39-way image classification set "processed" from GitHub (ruzbeh4/banknote-net); label vocabulary: 1000000 variant 1 back, 1000000 variant 1 front, 100000 variant 1 back, 100000 variant 1 front, 100000 variant 2 front, 100000 variant 3 back, 100000 variant 3 front, 100000 variant 4 back, 100000 variant 4 front, 10000 variant 1 back, 10000 variant 1 front, 1000 variant 1 back, 1000 variant 1 front, 1000 variant 2 back, 1000 variant 2 front, 1000 variant 3 back, 1000 variant 3 front, 200000 variant 1 back, 200000 variant 1 front, 200000 variant 2 back, 200000 variant 2 front, 2000 variant 3 back, 2000 variant 3 front, 500000 variant 1 back, 500000 variant 1 front, 50000 variant 1 back, 50000 variant 1 front, 50000 variant 2 back, 50000 variant 2 front, 50000 variant 3 back, 50000 variant 3 front, 50000 variant 4 back, 50000 variant 4 front, 5000 variant 1 back, 5000 variant 1 front, 5000 variant 2 back, 5000 variant 2 front, 5000 variant 3 back, none.

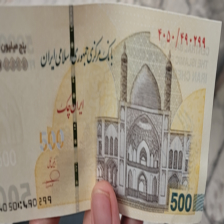
Label: 500000 variant 1 front

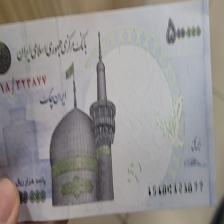
Label: 50000 variant 1 front

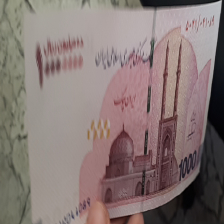
Label: 1000000 variant 1 front

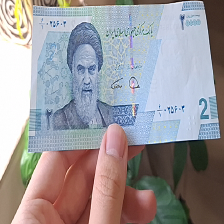
Label: 2000 variant 3 front

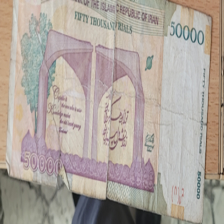
Label: 5000 variant 1 back

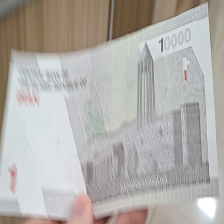
Label: 1000 variant 3 back
